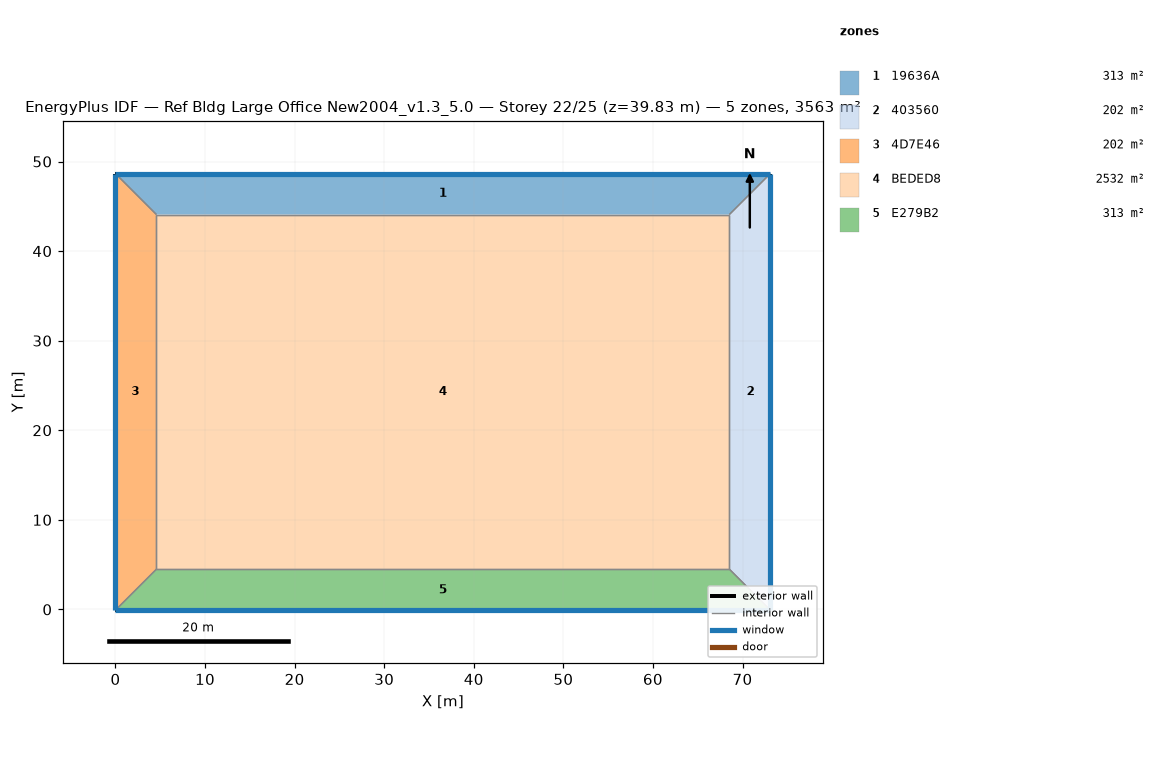
=== STOREY PLAN SPEC (per zone: floor XY polygon, exterior-wall plan segments, windows/doors) ===
zone 1: 19636A  (313.4 m²)
  floor: (73.11, 48.66) (68.53, 44.08) (4.57, 44.08) (0.00, 48.66)
  exterior wall: (73.11, 48.66) – (0.00, 48.66)  [73.1 m]
    window: (73.11, 48.66) – (0.00, 48.66)  [115.9 m²]
  interior walls: 3
zone 2: 403560  (202.0 m²)
  floor: (73.11, 48.66) (73.11, -0.08) (68.53, 4.49) (68.53, 44.08)
  exterior wall: (73.11, -0.08) – (73.11, 48.66)  [48.7 m]
    window: (73.11, -0.08) – (73.11, 48.66)  [77.3 m²]
  interior walls: 3
zone 3: 4D7E46  (202.0 m²)
  floor: (4.57, 44.08) (4.57, 4.49) (0.00, -0.08) (0.00, 48.66)
  exterior wall: (0.00, 48.66) – (0.00, -0.08)  [48.7 m]
    window: (0.00, 48.66) – (0.00, -0.08)  [77.3 m²]
  interior walls: 3
zone 4: BEDED8  (2532.3 m²)
  floor: (68.53, 44.08) (68.53, 4.49) (4.57, 4.49) (4.57, 44.08)
  interior walls: 4
zone 5: E279B2  (313.4 m²)
  floor: (68.53, 4.49) (73.11, -0.08) (0.00, -0.08) (4.57, 4.49)
  exterior wall: (0.00, -0.08) – (73.11, -0.08)  [73.1 m]
    window: (0.00, -0.08) – (73.11, -0.08)  [115.9 m²]
  interior walls: 3

=== DERIVED (storey summary) ===
Building: Ref Bldg Large Office New2004_v1.3_5.0
Storey: 22 of 25  (floor level z = 39.83 m)
Storey gross floor area: 3563.1 m²
Zones on this storey: 5
  - 19636A: floor 313.4 m²; exterior wall 73.1 m (200.6 m²); 1 window(s) 115.9 m²; WWR 57.8%
  - 403560: floor 202.0 m²; exterior wall 48.7 m (133.7 m²); 1 window(s) 77.3 m²; WWR 57.8%
  - 4D7E46: floor 202.0 m²; exterior wall 48.7 m (133.7 m²); 1 window(s) 77.3 m²; WWR 57.8%
  - BEDED8: floor 2532.3 m²
  - E279B2: floor 313.4 m²; exterior wall 73.1 m (200.6 m²); 1 window(s) 115.9 m²; WWR 57.8%
Zone adjacency: (none detected)